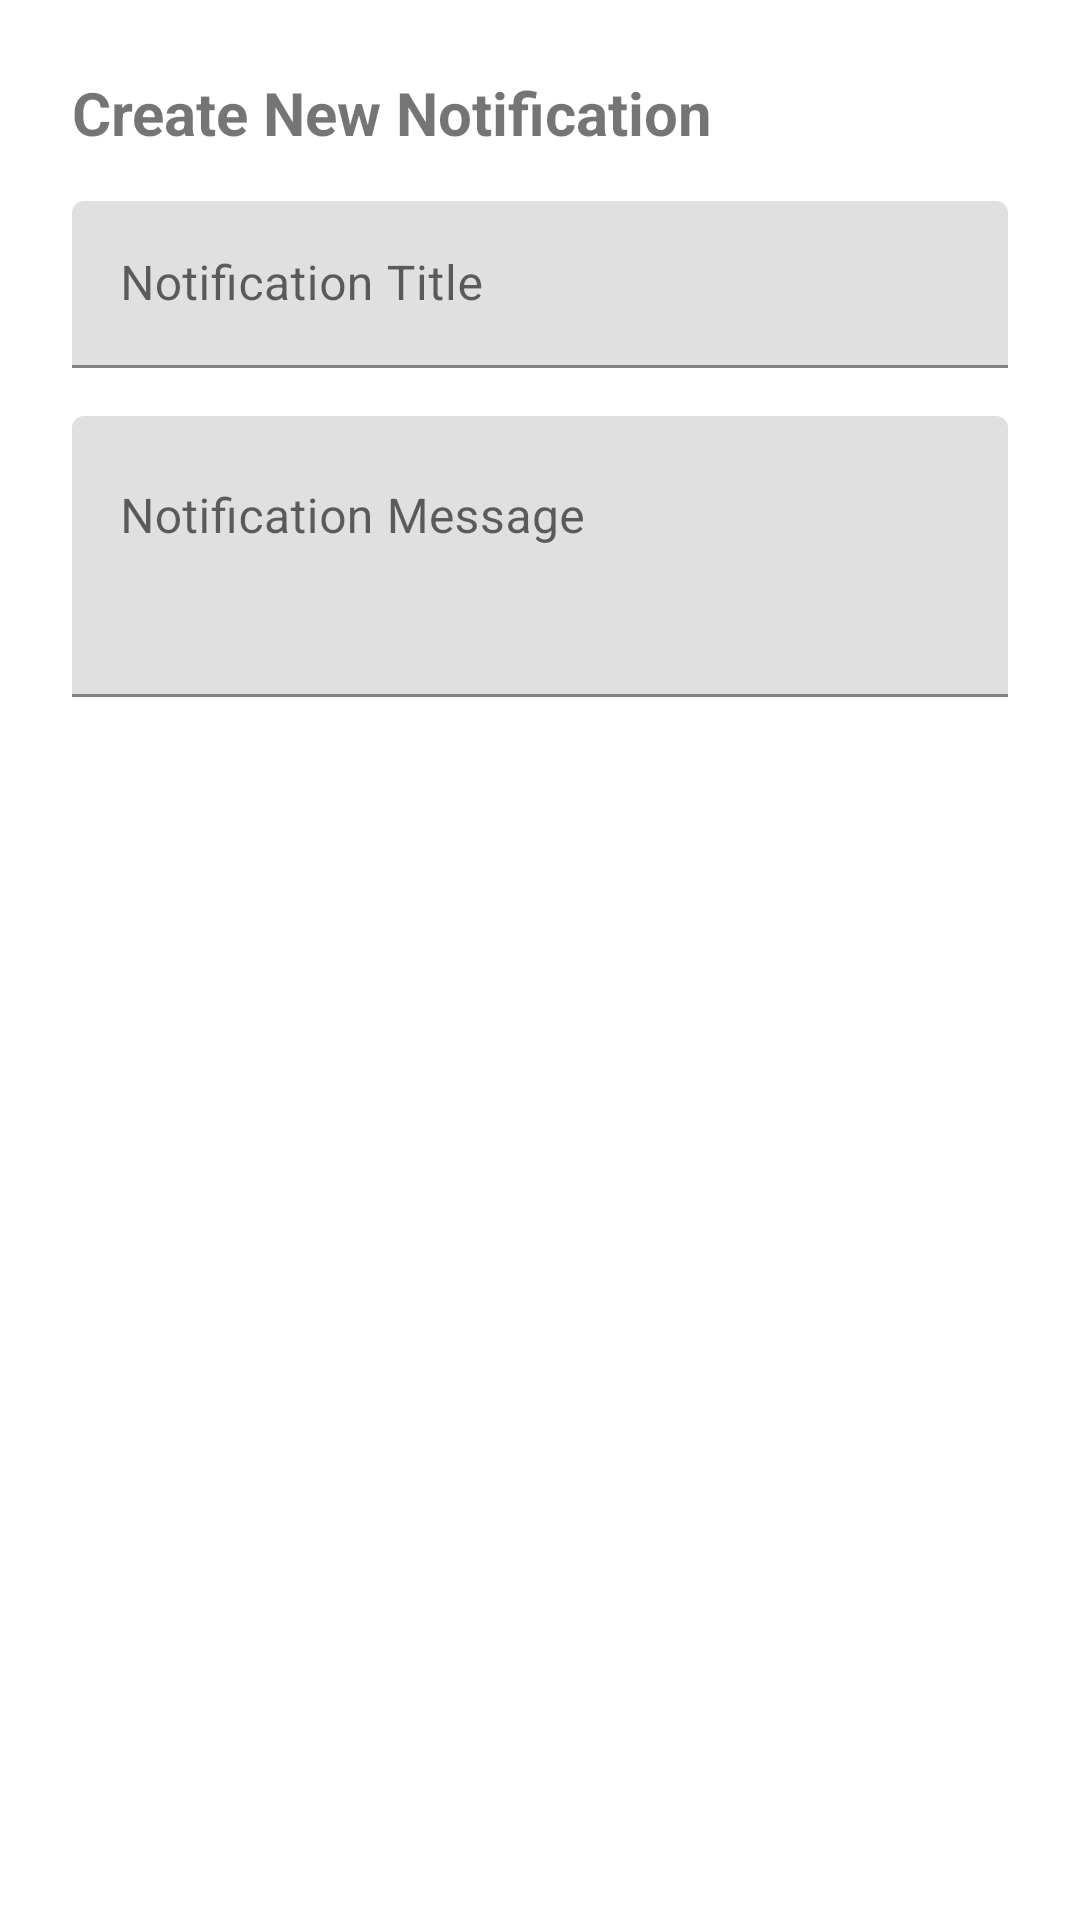

Produce the Android XML layout that renders to this screen, including the resource entries it uses.
<!-- AndroidManifest.xml: application theme Theme.NotificationApp -->
<!-- res/layout/dialog_create_notification.xml -->
<?xml version="1.0" encoding="utf-8"?>
<LinearLayout xmlns:android="http://schemas.android.com/apk/res/android"
    android:layout_width="match_parent"
    android:layout_height="wrap_content"
    android:orientation="vertical"
    android:padding="24dp">

    <TextView
        android:layout_width="wrap_content"
        android:layout_height="wrap_content"
        android:text="Create New Notification"
        android:textSize="20sp"
        android:textStyle="bold"
        android:layout_marginBottom="16dp" />

    <com.google.android.material.textfield.TextInputLayout
        android:layout_width="match_parent"
        android:layout_height="wrap_content"
        android:layout_marginBottom="16dp">

        <com.google.android.material.textfield.TextInputEditText
            android:id="@+id/etTitle"
            android:layout_width="match_parent"
            android:layout_height="wrap_content"
            android:hint="Notification Title"
            android:inputType="text"
            android:maxLines="1" />

    </com.google.android.material.textfield.TextInputLayout>

    <com.google.android.material.textfield.TextInputLayout
        android:layout_width="match_parent"
        android:layout_height="wrap_content">

        <com.google.android.material.textfield.TextInputEditText
            android:id="@+id/etMessage"
            android:layout_width="match_parent"
            android:layout_height="wrap_content"
            android:hint="Notification Message"
            android:inputType="textMultiLine"
            android:minLines="3"
            android:gravity="top" />

    </com.google.android.material.textfield.TextInputLayout>

</LinearLayout>
<!-- resources referenced by this layout -->
<resources>
  <style name="Theme.NotificationApp" parent="Theme.MaterialComponents.DayNight.DarkActionBar">
          
          <item name="colorPrimary">@color/primary</item>
          <item name="colorPrimaryVariant">@color/primary_dark</item>
          <item name="colorOnPrimary">@color/white</item>
          
          <item name="colorSecondary">@color/accent</item>
          <item name="colorSecondaryVariant">@color/accent</item>
          <item name="colorOnSecondary">@color/black</item>
          
          <item name="android:statusBarColor">?attr/colorPrimaryVariant</item>
          
      </style>
  <color name="primary">#2196F3</color>
  <color name="primary_dark">#1976D2</color>
  <color name="white">#FFFFFF</color>
  <color name="accent">#FF4081</color>
  <color name="black">#000000</color>
</resources>
